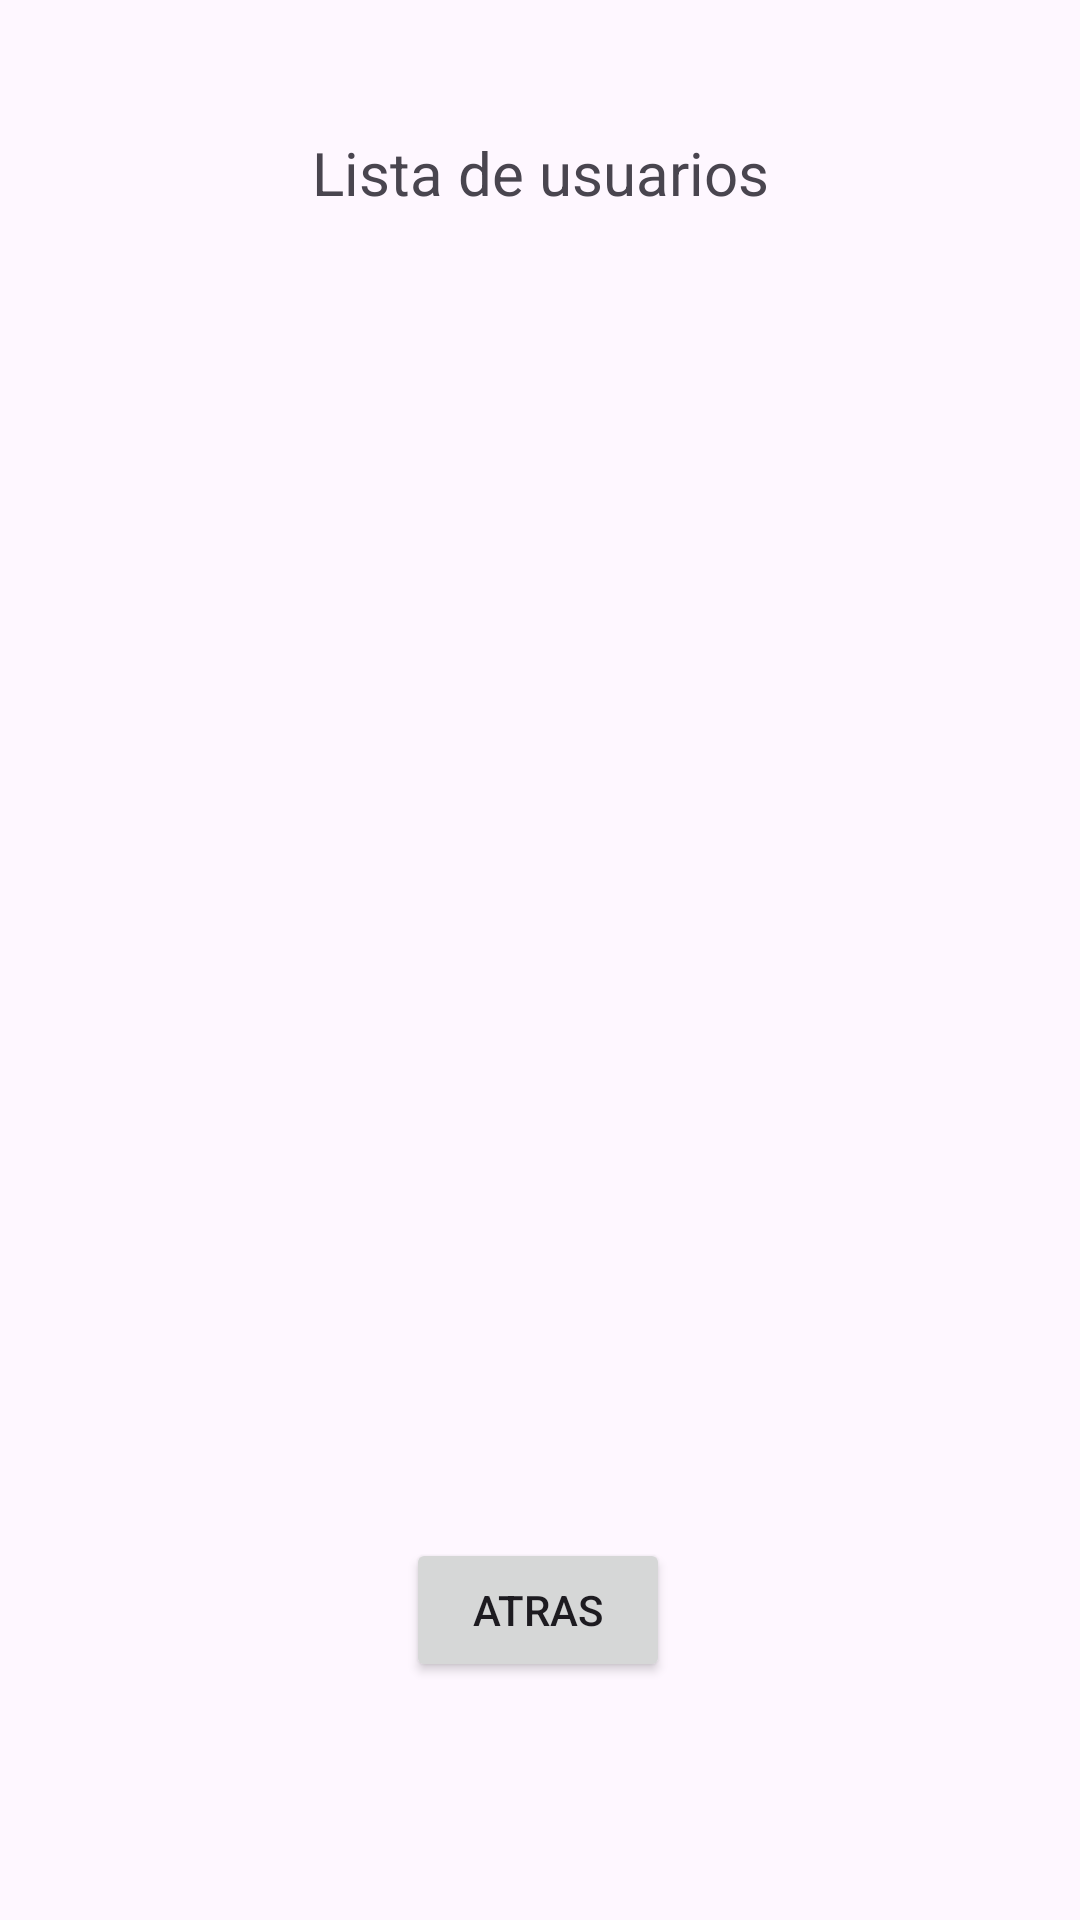

Produce the Android XML layout that renders to this screen, including the resource entries it uses.
<!-- AndroidManifest.xml: application theme Theme.IntroducirUsuarios -->
<!-- res/layout/activity_listar_usu.xml -->
<?xml version="1.0" encoding="utf-8"?>
<androidx.constraintlayout.widget.ConstraintLayout xmlns:android="http://schemas.android.com/apk/res/android"
    xmlns:app="http://schemas.android.com/apk/res-auto"
    xmlns:tools="http://schemas.android.com/tools"
    android:layout_width="match_parent"
    android:layout_height="match_parent"
    tools:context=".ListarUsu">

    <TextView
        android:id="@+id/textView6"
        android:layout_width="wrap_content"
        android:layout_height="wrap_content"
        android:layout_marginTop="44dp"
        android:text="Lista de usuarios"
        android:textSize="20sp"
        app:layout_constraintEnd_toEndOf="parent"
        app:layout_constraintStart_toStartOf="parent"
        app:layout_constraintTop_toTopOf="parent" />

    <TextView
        android:id="@+id/textView7"
        android:layout_width="367dp"
        android:layout_height="466dp"
        app:layout_constraintBottom_toBottomOf="parent"
        app:layout_constraintEnd_toEndOf="parent"
        app:layout_constraintStart_toStartOf="parent"
        app:layout_constraintTop_toTopOf="parent"
        app:layout_constraintVertical_bias="0.315" />

    <Button
        android:id="@+id/buttonAtras8"
        android:layout_width="wrap_content"
        android:layout_height="wrap_content"
        android:text="Atras"
        app:layout_constraintBottom_toBottomOf="parent"
        app:layout_constraintEnd_toEndOf="parent"
        app:layout_constraintHorizontal_bias="0.498"
        app:layout_constraintStart_toStartOf="parent"
        app:layout_constraintTop_toTopOf="parent"
        app:layout_constraintVertical_bias="0.866" />
</androidx.constraintlayout.widget.ConstraintLayout>
<!-- resources referenced by this layout -->
<resources>
  <style name="Theme.IntroducirUsuarios" parent="Base.Theme.IntroducirUsuarios" />
  <style name="Base.Theme.IntroducirUsuarios" parent="Theme.Material3.DayNight.NoActionBar">
          
          
      </style>
</resources>
